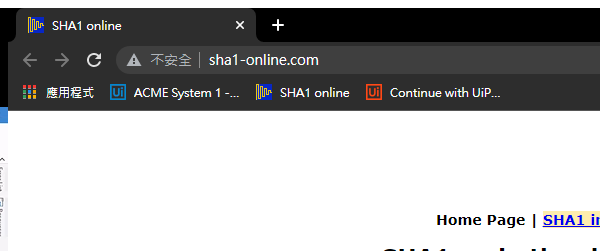
Task: Calculate Client Security Hash
Google Chrome Browser
Workflow: SHA1_Close

Step 1: Attach Browser 'chrome.exe  SHA1 online' in window 'SHA1 online' (chrome.exe)
